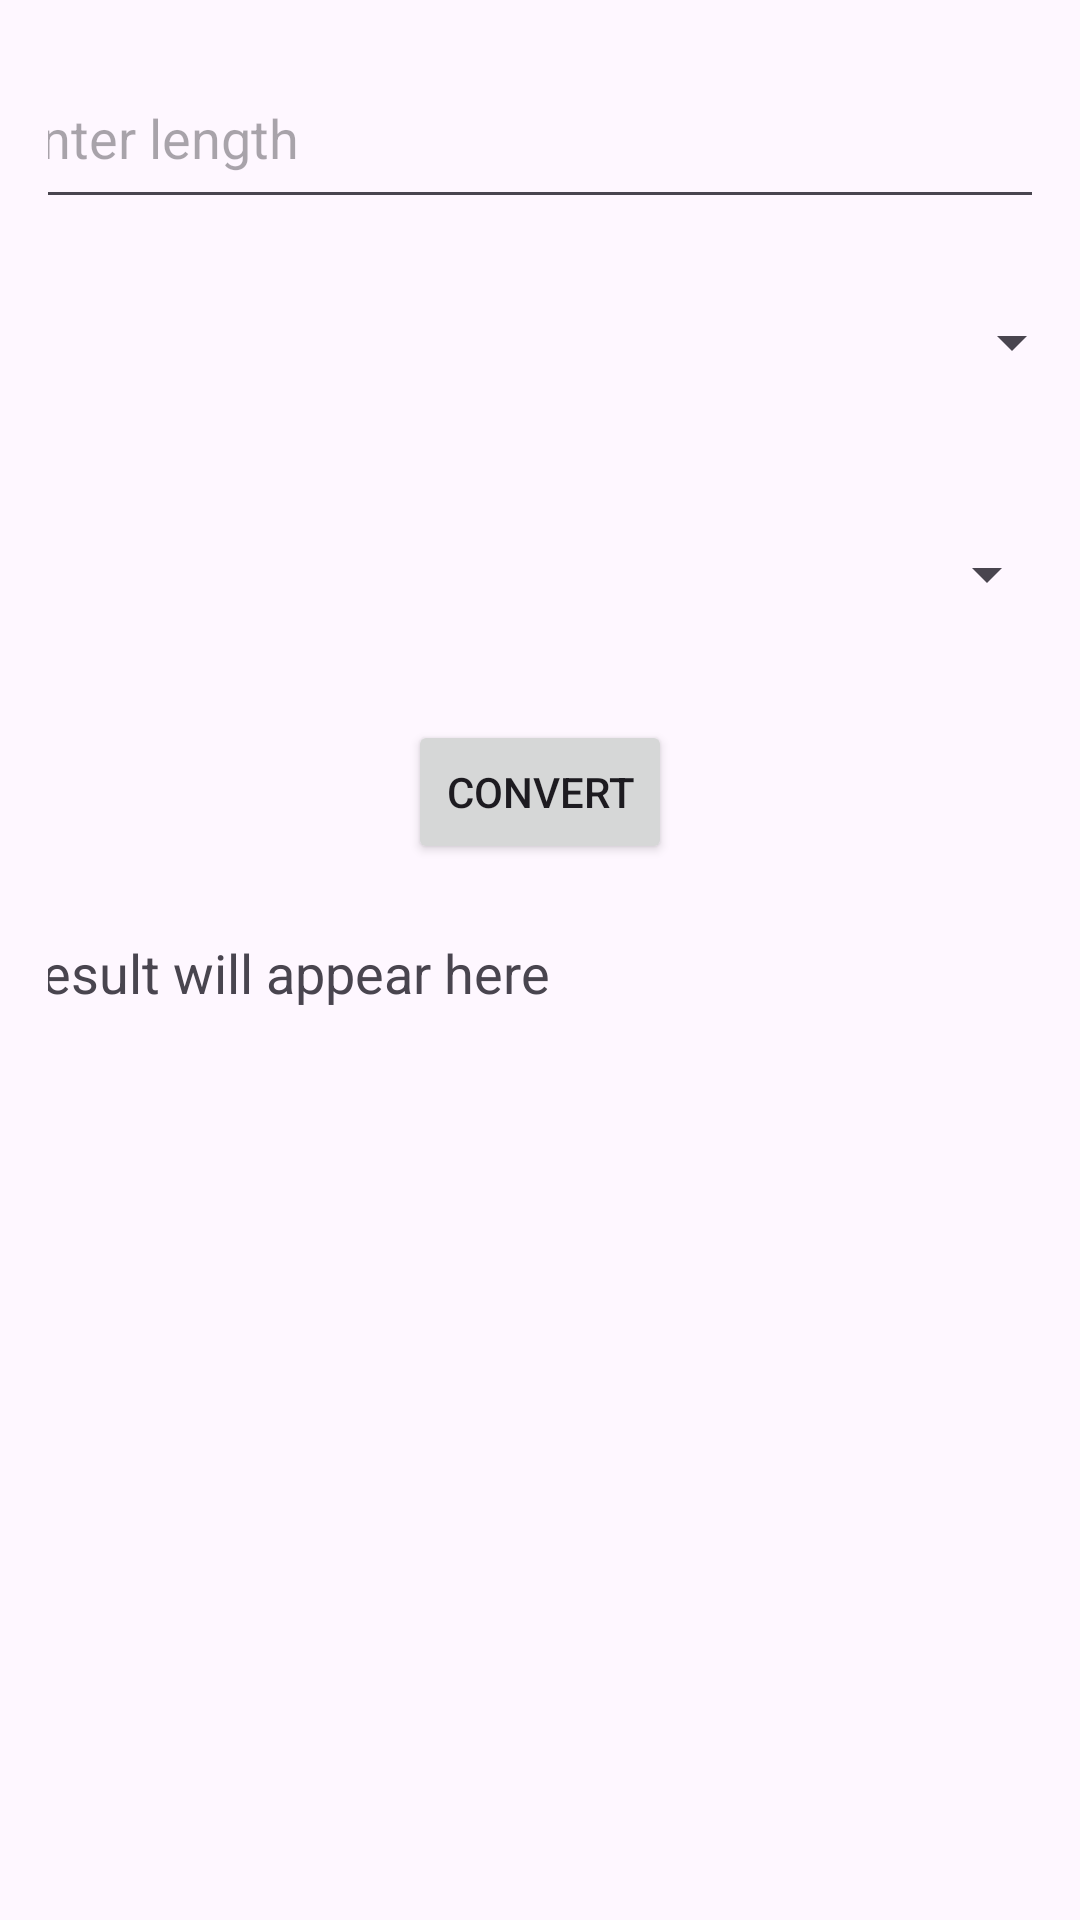

Write the Android layout XML for this screen, with the resource values it uses.
<!-- AndroidManifest.xml: application theme Theme.UnitConvertion -->
<!-- res/layout/activity_length_converter.xml -->
<?xml version="1.0" encoding="utf-8"?>
<androidx.constraintlayout.widget.ConstraintLayout xmlns:android="http://schemas.android.com/apk/res/android"
    xmlns:app="http://schemas.android.com/apk/res-auto"
    xmlns:tools="http://schemas.android.com/tools"
    android:id="@+id/main"
    android:layout_width="match_parent"
    android:layout_height="match_parent"
    tools:context=".Length_converter"
    android:padding="16dp">

    <EditText
        android:id="@+id/inputLength"
        android:layout_width="362dp"
        android:layout_height="57dp"
        android:hint="Enter length"
        android:inputType="numberDecimal"
        app:layout_constraintEnd_toEndOf="parent"
        app:layout_constraintStart_toStartOf="parent"
        app:layout_constraintTop_toTopOf="parent" />

    <Spinner
        android:id="@+id/fromSpinner"
        android:layout_width="362dp"
        android:layout_height="50dp"
        android:layout_marginTop="16dp"
        app:layout_constraintEnd_toEndOf="parent"
        app:layout_constraintStart_toStartOf="parent"
        app:layout_constraintTop_toBottomOf="@id/inputLength" />

    <Spinner
        android:id="@+id/toSpinner"
        android:layout_width="339dp"
        android:layout_height="49dp"
        android:layout_marginTop="28dp"
        app:layout_constraintEnd_toEndOf="parent"
        app:layout_constraintHorizontal_bias="0.225"
        app:layout_constraintStart_toStartOf="parent"
        app:layout_constraintTop_toBottomOf="@id/fromSpinner" />

    <Button
        android:id="@+id/convertButton"
        android:layout_width="wrap_content"
        android:layout_height="wrap_content"
        android:text="Convert"
        app:layout_constraintTop_toBottomOf="@id/toSpinner"
        app:layout_constraintStart_toStartOf="parent"
        app:layout_constraintEnd_toEndOf="parent"
        android:layout_marginTop="24dp" />

    <TextView
        android:id="@+id/resultText"
        android:layout_width="355dp"
        android:layout_height="53dp"
        android:layout_marginTop="24dp"
        android:text="Result will appear here"
        android:textSize="18sp"
        app:layout_constraintEnd_toEndOf="parent"
        app:layout_constraintStart_toStartOf="parent"
        app:layout_constraintTop_toBottomOf="@id/convertButton" />

</androidx.constraintlayout.widget.ConstraintLayout>
<!-- resources referenced by this layout -->
<resources>
  <style name="Theme.UnitConvertion" parent="Base.Theme.UnitConvertion" />
  <style name="Base.Theme.UnitConvertion" parent="Theme.Material3.DayNight.NoActionBar">
          
          
      </style>
</resources>
